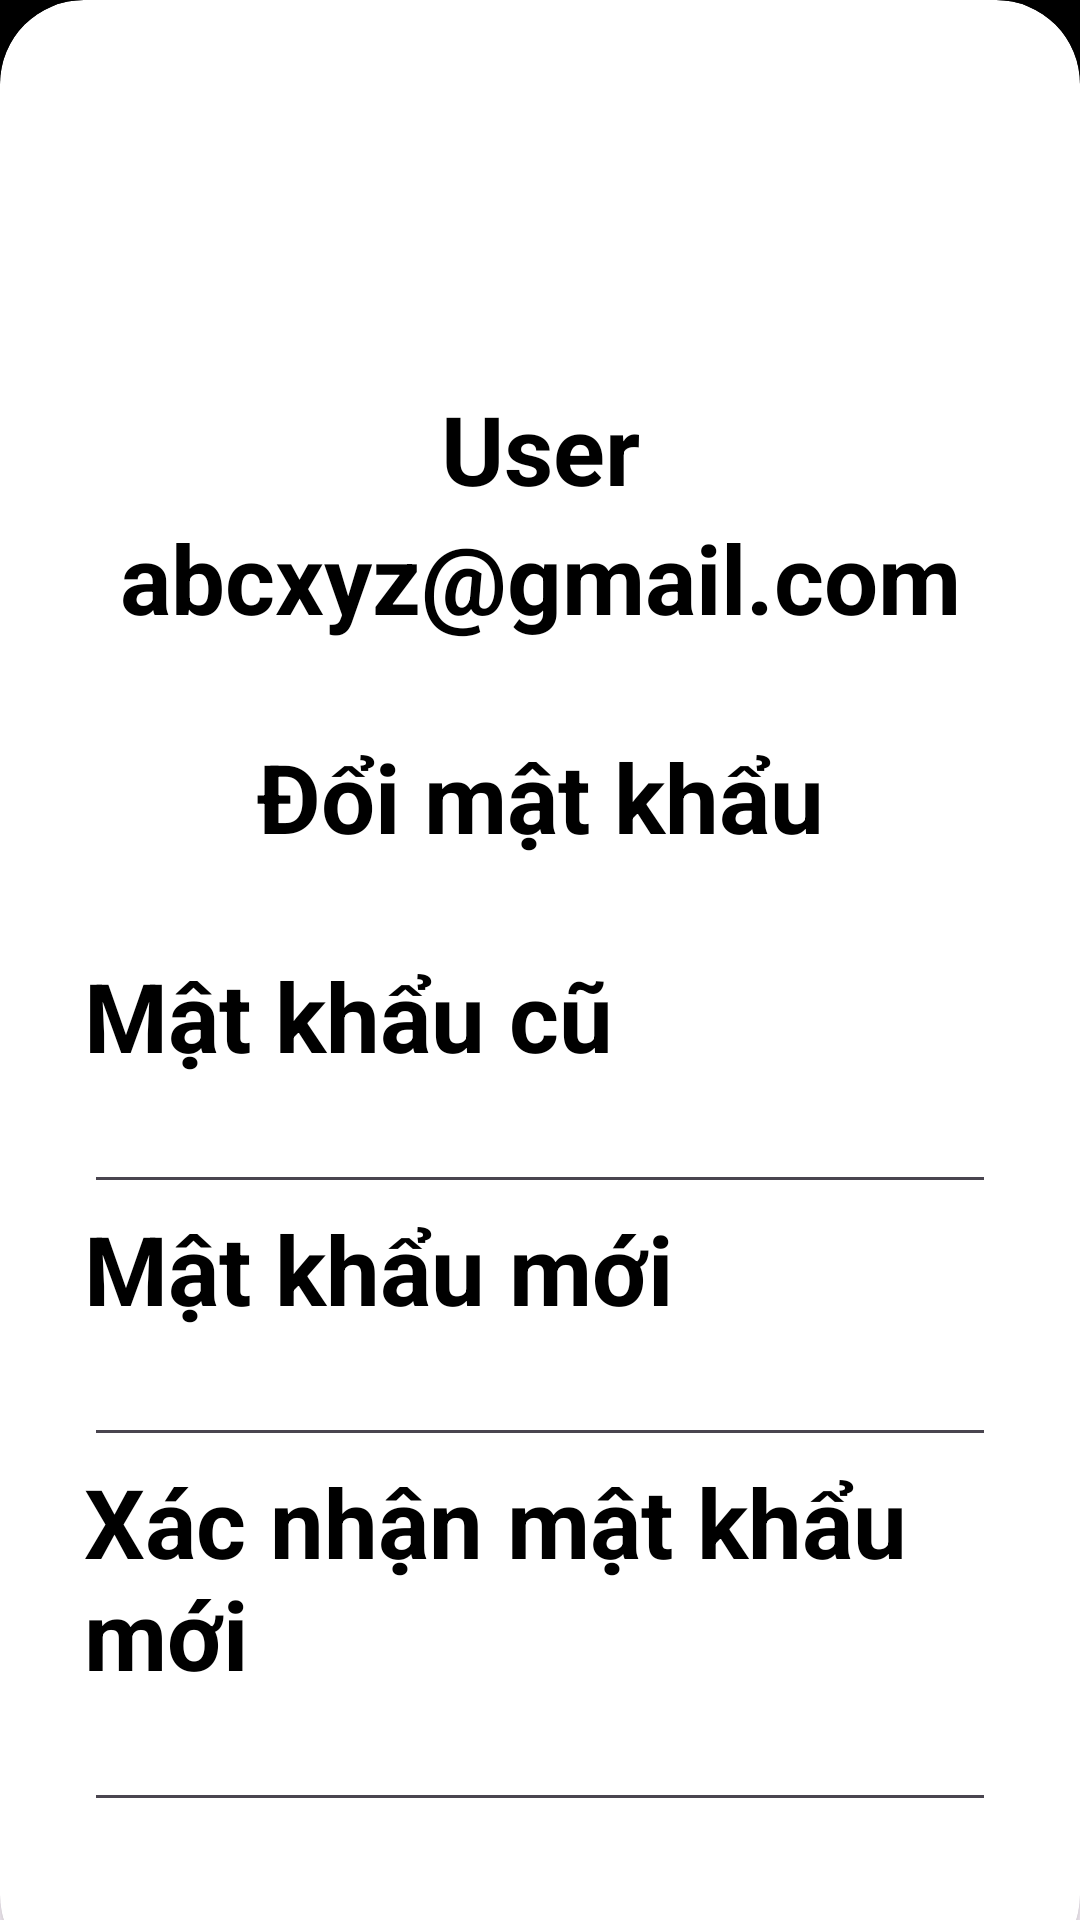

Produce the Android XML layout that renders to this screen, including the resource entries it uses.
<!-- AndroidManifest.xml: application theme Theme.Classroom02 -->
<!-- res/layout/password_update.xml -->
<?xml version="1.0" encoding="utf-8"?>
<RelativeLayout xmlns:android="http://schemas.android.com/apk/res/android"
    xmlns:app="http://schemas.android.com/apk/res-auto"
    xmlns:tools="http://schemas.android.com/tools"
    android:id="@+id/main"
    android:layout_width="match_parent"
    android:layout_height="match_parent"
    tools:context=".MainActivity">

    <RelativeLayout
        android:layout_width="match_parent"
        android:layout_height="wrap_content"
        android:background="@color/black"
        >

        <LinearLayout
            android:layout_width="match_parent"
            android:layout_height="wrap_content"
            android:orientation="horizontal">


            <ImageView
                android:layout_width="64dp"
                android:layout_height="42dp"
                android:src="@drawable/back_icon"/>

            <TextView
                android:layout_width="wrap_content"
                android:layout_height="wrap_content"
                android:fontFamily="sans-serif-medium"
                android:text="Classsroom"
                android:textColor="@color/white"
                android:textSize="32sp"
                android:textStyle="bold"
                android:paddingLeft="60dp"
                android:paddingRight="55dp"
                />

            <ImageView
                android:layout_width="64dp"
                android:layout_height="match_parent"
                android:src="@drawable/ques"/>

        </LinearLayout>
    </RelativeLayout>
    <androidx.cardview.widget.CardView
        android:layout_width="match_parent"
        android:layout_height="wrap_content"
        android:layout_alignParentBottom="true"
        app:cardCornerRadius="28dp"
        android:layout_marginBottom="-20dp">

        <LinearLayout
            android:layout_width="match_parent"
            android:layout_height="match_parent"
            android:orientation="vertical"
            android:padding="28dp">

            <ImageView
                android:layout_width="match_parent"
                android:layout_height="100dp"
                android:src="@drawable/user"/>

            <TextView
                android:layout_width="match_parent"
                android:layout_height="wrap_content"
                android:gravity="center"
                android:text="User"
                android:textColor="@color/black"
                android:textSize="32sp"
                android:textStyle="bold" />

            <TextView
                android:layout_width="match_parent"
                android:layout_height="wrap_content"
                android:gravity="center"
                android:text="abcxyz@gmail.com"
                android:textColor="@color/black"
                android:textSize="32sp"
                android:textStyle="bold" />

            <View
                android:layout_width="wrap_content"
                android:layout_height="30dp"/>

            <TextView
                android:layout_width="match_parent"
                android:layout_height="wrap_content"
                android:text="Đổi mật khẩu"
                android:textColor="@color/black"
                android:textSize="32sp"
                android:textStyle="bold"
                android:gravity="center"/>

            <View
                android:layout_width="wrap_content"
                android:layout_height="30dp" />

            <TextView
                android:layout_width="wrap_content"
                android:layout_height="wrap_content"
                android:text="Mật khẩu cũ"
                android:textColor="@color/black"
                android:textSize="32sp"
                android:textStyle="bold" />

            <EditText
                android:layout_width="match_parent"
                android:layout_height="wrap_content"
                android:inputType="text" />

            <TextView
                android:layout_width="wrap_content"
                android:layout_height="wrap_content"
                android:text="Mật khẩu mới"
                android:textColor="@color/black"
                android:textSize="32sp"
                android:textStyle="bold" />

            <EditText
                android:layout_width="match_parent"
                android:layout_height="wrap_content"
                android:inputType="text" />

            <TextView
                android:layout_width="wrap_content"
                android:layout_height="wrap_content"
                android:text="Xác nhận mật khẩu mới"
                android:textColor="@color/black"
                android:textSize="32sp"
                android:textStyle="bold" />

            <EditText
                android:layout_width="match_parent"
                android:layout_height="wrap_content"
                android:inputType="text" />

            <RelativeLayout
                android:layout_width="match_parent"
                android:layout_height="wrap_content">

                <View
                    android:layout_width="wrap_content"
                    android:layout_height="30dp" />

            </RelativeLayout>

            <Button
                android:layout_width="match_parent"
                android:layout_height="60dp"
                android:text="Xác nhận"
                app:cornerRadius="32dp"/>
        </LinearLayout>
    </androidx.cardview.widget.CardView>


</RelativeLayout>
<!-- resources referenced by this layout -->
<resources>
  <color name="black">#FF000000</color>
  <color name="white">#FFFFFFFF</color>
  <!-- drawable ques (drawable) -->
  <vector xmlns:android="http://schemas.android.com/apk/res/android" android:autoMirrored="true" android:height="64dp" android:tint="#FFFFFF" android:viewportHeight="24" android:viewportWidth="24" android:width="64dp">
        
      <path android:fillColor="@android:color/white" android:pathData="M20,2L4,2c-1.1,0 -1.99,0.9 -1.99,2L2,22l4,-4h14c1.1,0 2,-0.9 2,-2L22,4c0,-1.1 -0.9,-2 -2,-2zM13,11h-2L11,5h2v6zM13,15h-2v-2h2v2z"/>
      
  </vector>
  <style name="Theme.Classroom02" parent="Base.Theme.Classroom02" />
  <style name="Base.Theme.Classroom02" parent="Theme.Material3.DayNight.NoActionBar">
          
          
          <item name="colorPrimary">@color/lavender</item>
          <item name="colorPrimaryVariant">@color/lavender</item>
      </style>
  <color name="lavender">#FFB6C1</color>
</resources>
